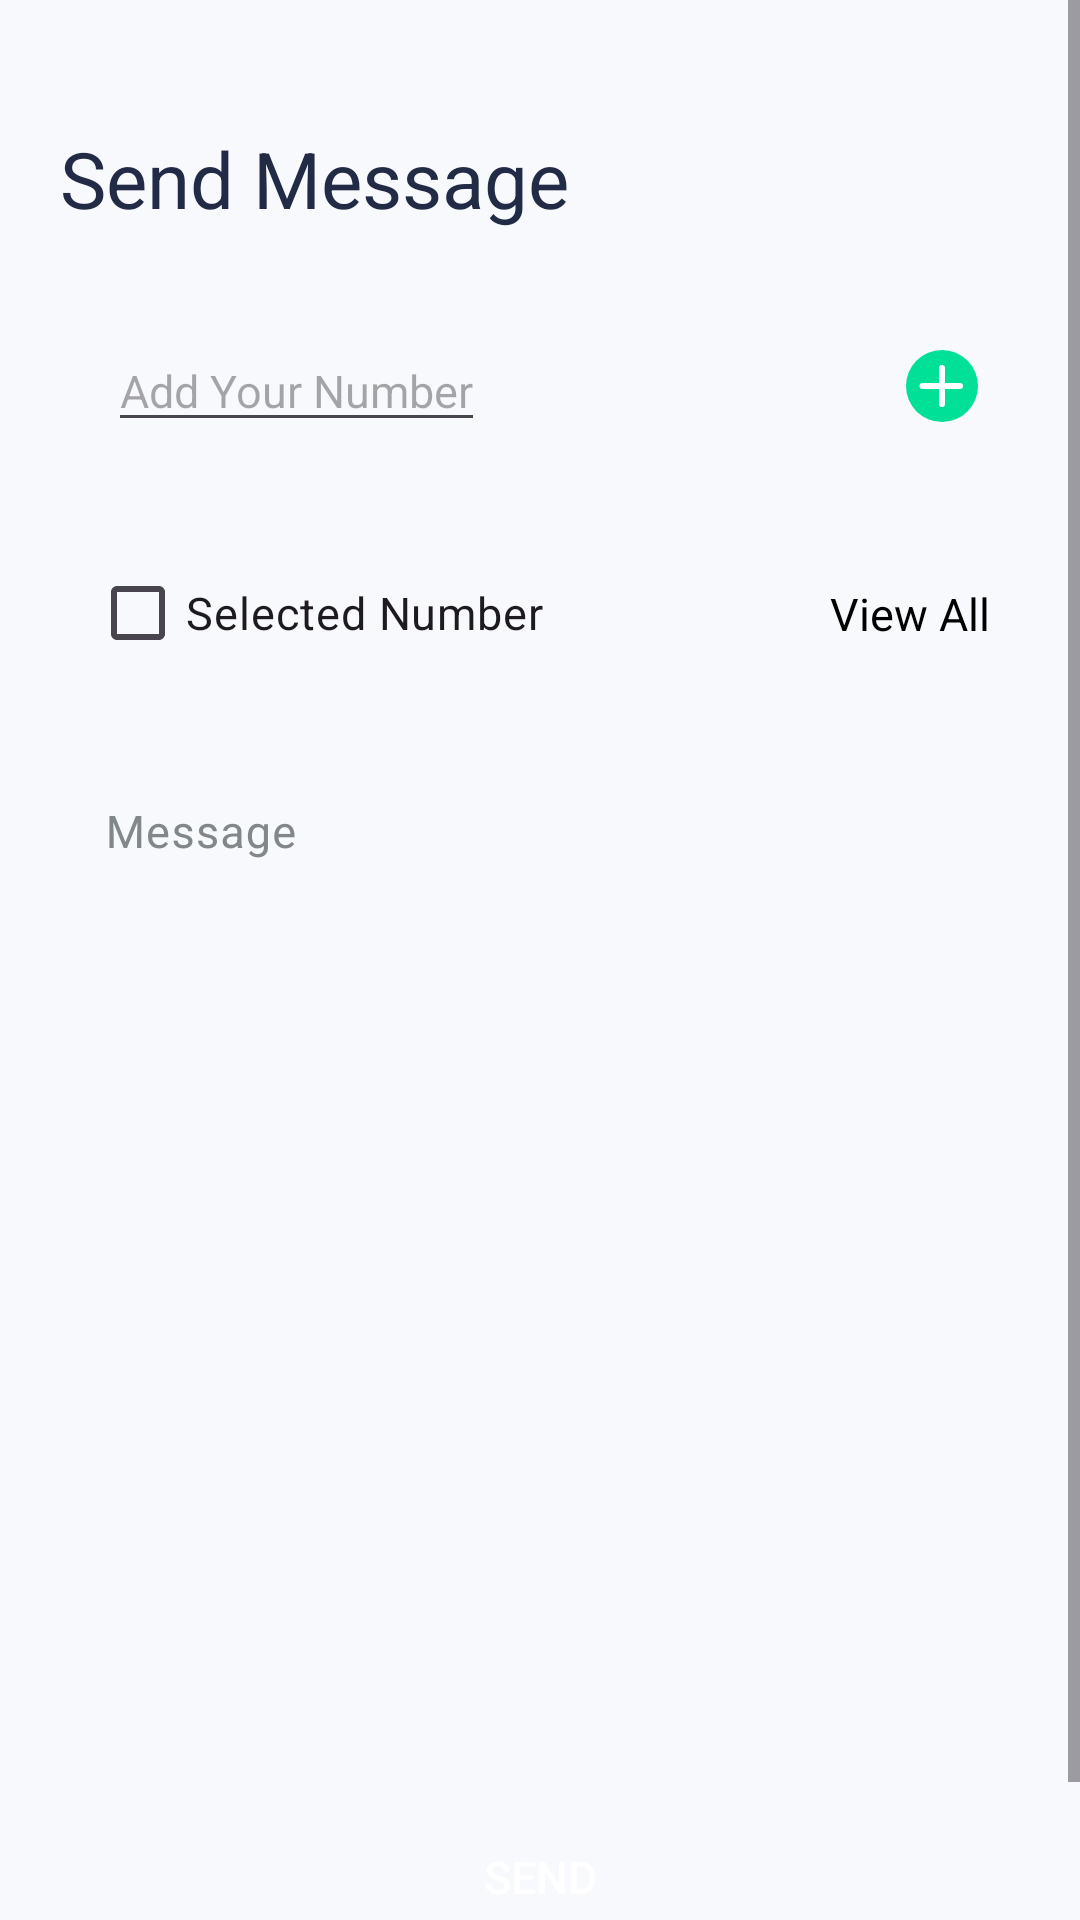

This screen was rendered from an Android layout file. Write that file and the resources it references.
<!-- AndroidManifest.xml: application theme Theme.ApolloMessageManager -->
<!-- res/layout/fragment_send_text.xml -->
<?xml version="1.0" encoding="utf-8"?>
<layout xmlns:android="http://schemas.android.com/apk/res/android"
    xmlns:tools="http://schemas.android.com/tools"
    xmlns:app="http://schemas.android.com/apk/res-auto">
    <data>
        <variable
            name="model"
            type="com.example.apollomessagemanager.SendTextFragment" />
    </data>

    <ScrollView
        android:layout_width="match_parent"
        android:layout_height="match_parent"
        android:background="@color/background">

        <androidx.constraintlayout.widget.ConstraintLayout
            android:layout_width="match_parent"
            android:layout_height="match_parent">

            <ImageView
                android:id="@+id/backIv"
                android:layout_width="wrap_content"
                android:layout_height="wrap_content"
                android:layout_marginLeft="@dimen/margin_15"
                android:layout_marginTop="@dimen/margin_22"
                android:background="@drawable/ic_back"
                app:layout_constraintStart_toStartOf="parent"
                app:layout_constraintTop_toTopOf="parent" />

            <androidx.constraintlayout.widget.ConstraintLayout
                android:id="@+id/messageContainer"
                android:layout_width="match_parent"
                android:layout_height="match_parent"
                app:layout_constraintTop_toBottomOf="@+id/backIv"
                android:padding="@dimen/padding_20">

                <TextView
                    android:id="@+id/titleTv"
                    android:layout_width="match_parent"
                    android:layout_height="wrap_content"
                    android:text="@string/sendMessage"
                    android:textColor="@color/page_title_text_color"
                    android:textSize="@dimen/title_text_size"
                    app:layout_constraintBottom_toBottomOf="parent"
                    app:layout_constraintEnd_toEndOf="parent"
                    app:layout_constraintHorizontal_bias="1.0"
                    app:layout_constraintStart_toStartOf="parent"
                    app:layout_constraintTop_toTopOf="parent"
                    app:layout_constraintVertical_bias="0.0" />

                <androidx.constraintlayout.widget.ConstraintLayout
                    android:id="@+id/addNumberContainer"
                    android:layout_width="0dp"
                    android:layout_height="wrap_content"
                    android:layout_marginTop="@dimen/margin_20"
                    android:background="@drawable/rounded_editetext_bg"
                    android:textColorHint="@color/hint_text_color"
                    app:layout_constraintEnd_toEndOf="parent"
                    app:layout_constraintStart_toStartOf="parent"
                    app:layout_constraintTop_toBottomOf="@+id/titleTv">

                    <com.google.android.material.textfield.TextInputEditText
                        android:id="@+id/numberTV"
                        android:layout_width="wrap_content"
                        android:layout_height="wrap_content"
                        android:layout_marginLeft="@dimen/margin_16"
                        android:layout_marginTop="@dimen/margin_13"
                        android:layout_marginBottom="@dimen/margin_13"
                        android:inputType="phone"
                        android:hint="@string/add_your_number"
                        android:textColor="@color/gray"
                        android:textSize="@dimen/text_size"
                        app:layout_constraintBottom_toBottomOf="parent"
                        app:layout_constraintLeft_toLeftOf="parent"
                        app:layout_constraintTop_toTopOf="parent"
                        app:layout_constraintVertical_bias="0.0" />

                    <ImageView
                        android:id="@+id/addNumIcon"
                        android:layout_width="wrap_content"
                        android:layout_height="wrap_content"
                        android:layout_marginTop="@dimen/margin_13"
                        android:layout_marginRight="@dimen/margin_14"
                        android:layout_marginBottom="@dimen/margin_13"
                        android:background="@drawable/ic_add"
                        app:layout_constraintBottom_toBottomOf="parent"
                        app:layout_constraintEnd_toEndOf="parent"
                        app:layout_constraintTop_toTopOf="parent" />
                </androidx.constraintlayout.widget.ConstraintLayout>

                <androidx.constraintlayout.widget.ConstraintLayout
                    android:id="@+id/checkboxAndViewContainer"
                    android:layout_width="match_parent"
                    android:layout_height="wrap_content"
                    android:layout_marginTop="@dimen/margin_20"
                    app:layout_constraintStart_toStartOf="parent"
                    app:layout_constraintTop_toBottomOf="@id/addNumberContainer">

                    <CheckBox
                        android:id="@+id/checkboxSelectedNumber"
                        android:layout_width="wrap_content"
                        android:layout_height="wrap_content"
                        android:text="@string/selected_number"
                        android:textSize="@dimen/text_size"
                        android:layout_marginStart="@dimen/margin_10"
                        app:layout_constraintStart_toStartOf="parent"
                        app:layout_constraintTop_toTopOf="parent"
                        app:layout_constraintBottom_toBottomOf="parent" />

                    <TextView
                        android:id="@+id/viewAll"
                        android:layout_width="wrap_content"
                        android:layout_height="wrap_content"
                        android:text="@string/view_all"
                        android:textColor="@color/black"
                        android:textSize="@dimen/text_size"
                        android:layout_marginRight="@dimen/margin_10"
                        app:layout_constraintEnd_toEndOf="parent"
                        app:layout_constraintTop_toTopOf="@id/checkboxSelectedNumber"
                        app:layout_constraintBottom_toBottomOf="@id/checkboxSelectedNumber" />
                </androidx.constraintlayout.widget.ConstraintLayout>

                <com.google.android.material.textfield.TextInputLayout
                    android:id="@+id/message"
                    android:layout_width="match_parent"
                    android:layout_height="wrap_content"
                    android:layout_marginTop="@dimen/margin_20"
                    android:background="@drawable/rounded_editetext_bg"
                    android:textColorHint="@color/hint_text_color"
                    app:layout_constraintLeft_toLeftOf="parent"
                    app:layout_constraintRight_toRightOf="parent"
                    app:layout_constraintTop_toBottomOf="@+id/checkboxAndViewContainer"
                    app:passwordToggleTint="@color/hint_text_color">

                    <com.google.android.material.textfield.TextInputEditText
                        android:id="@+id/messageEt"
                        android:layout_width="match_parent"
                        android:layout_height="wrap_content"
                        android:background="@android:color/transparent"
                        android:hint="@string/message"
                        android:inputType="textMultiLine"
                        android:lines="15"
                        android:gravity="top"
                        android:overScrollMode="always"
                        android:scrollbars="vertical"
                        android:scrollbarStyle="insideInset"
                        android:scrollHorizontally="false"
                        android:padding="@dimen/padding_15"
                        android:paddingLeft="@dimen/padding_14"
                        android:textColor="@color/page_title_text_color"
                        android:textSize="@dimen/text_size" />
                </com.google.android.material.textfield.TextInputLayout>

                <Button
                    android:id="@+id/btnSend"
                    style="@style/Button"
                    android:layout_width="match_parent"
                    android:layout_height="wrap_content"
                    android:layout_marginTop="@dimen/margin_50"
                    android:layout_marginBottom="@dimen/button_bottom_margin"
                    android:backgroundTint="@color/colorPrimary"
                    android:padding="@dimen/button_padding"
                    android:text="@string/send"
                    android:textSize="@dimen/text_size"
                    app:layout_constraintBottom_toBottomOf="parent"
                    app:layout_constraintEnd_toEndOf="parent"
                    app:layout_constraintHorizontal_bias="0.0"
                    app:layout_constraintStart_toStartOf="parent"
                    app:layout_constraintTop_toBottomOf="@+id/message"
                    app:layout_constraintVertical_bias="0.0" />
            </androidx.constraintlayout.widget.ConstraintLayout>
        </androidx.constraintlayout.widget.ConstraintLayout>
    </ScrollView>
</layout>
<!-- resources referenced by this layout -->
<resources>
  <color name="background">#F7F9FC</color>
  <color name="black">#FF000000</color>
  <color name="colorPrimary">#FFFF5949</color>
  <color name="gray">#82888A</color>
  <color name="hint_text_color">#82888A</color>
  <color name="page_title_text_color">#222B45</color>
  <dimen name="button_bottom_margin">20dp</dimen>
  <dimen name="button_padding">14dp</dimen>
  <dimen name="margin_10">10dp</dimen>
  <dimen name="margin_13">13dp</dimen>
  <dimen name="margin_14">14dp</dimen>
  <dimen name="margin_15">15dp</dimen>
  <dimen name="margin_16">16dp</dimen>
  <dimen name="margin_20">20dp</dimen>
  <dimen name="margin_22">22dp</dimen>
  <dimen name="margin_50">50dp</dimen>
  <dimen name="padding_14">14dp</dimen>
  <dimen name="padding_15">15dp</dimen>
  <dimen name="padding_20">20dp</dimen>
  <dimen name="text_size">15sp</dimen>
  <dimen name="title_text_size">26sp</dimen>
  <!-- drawable ic_add (drawable) -->
  <vector xmlns:android="http://schemas.android.com/apk/res/android"
      android:width="24dp"
      android:height="24dp"
      android:viewportWidth="24"
      android:viewportHeight="24">
      <path
          android:pathData="M12,12m-12,0a12,12 0,1 1,24 0a12,12 0,1 1,-24 0"
          android:fillColor="#00E096"/>
      <path
          android:pathData="M12,6L12,18"
          android:strokeLineJoin="round"
          android:strokeWidth="2"
          android:fillColor="#00000000"
          android:strokeColor="#FFFFFF"
          android:strokeLineCap="round"/>
      <path
          android:pathData="M18,12L5.5,12"
          android:strokeLineJoin="round"
          android:strokeWidth="2"
          android:fillColor="#00000000"
          android:strokeColor="#FFFFFF"
          android:strokeLineCap="round"/>
  </vector>
  <string name="add_your_number">Add Your Number</string>
  <string name="message">Message</string>
  <string name="selected_number">Selected Number</string>
  <string name="send">Send</string>
  <string name="sendMessage">Send Message</string>
  <string name="view_all">View All</string>
  
      //Profile page
  <style name="Button">
          <item name="android:textColor">@color/white</item>
          <item name="android:padding">0dp</item>
          <item name="android:minWidth">@dimen/margin_88</item>
          <item name="android:minHeight">@dimen/margin_36</item>
          <item name="android:elevation">1dp</item>
          <item name="android:translationZ">1dp</item>
          <item name="android:background">@drawable/btn_primary_bg</item>
      </style>
  <style name="Theme.ApolloMessageManager" parent="Base.Theme.ApolloMessageManager" />
  <color name="white">#FFFFFFFF</color>
  <dimen name="margin_88">88dp</dimen>
  <dimen name="margin_36">36dp</dimen>
  <style name="Base.Theme.ApolloMessageManager" parent="Theme.Material3.DayNight.NoActionBar">
          
          
      </style>
</resources>
